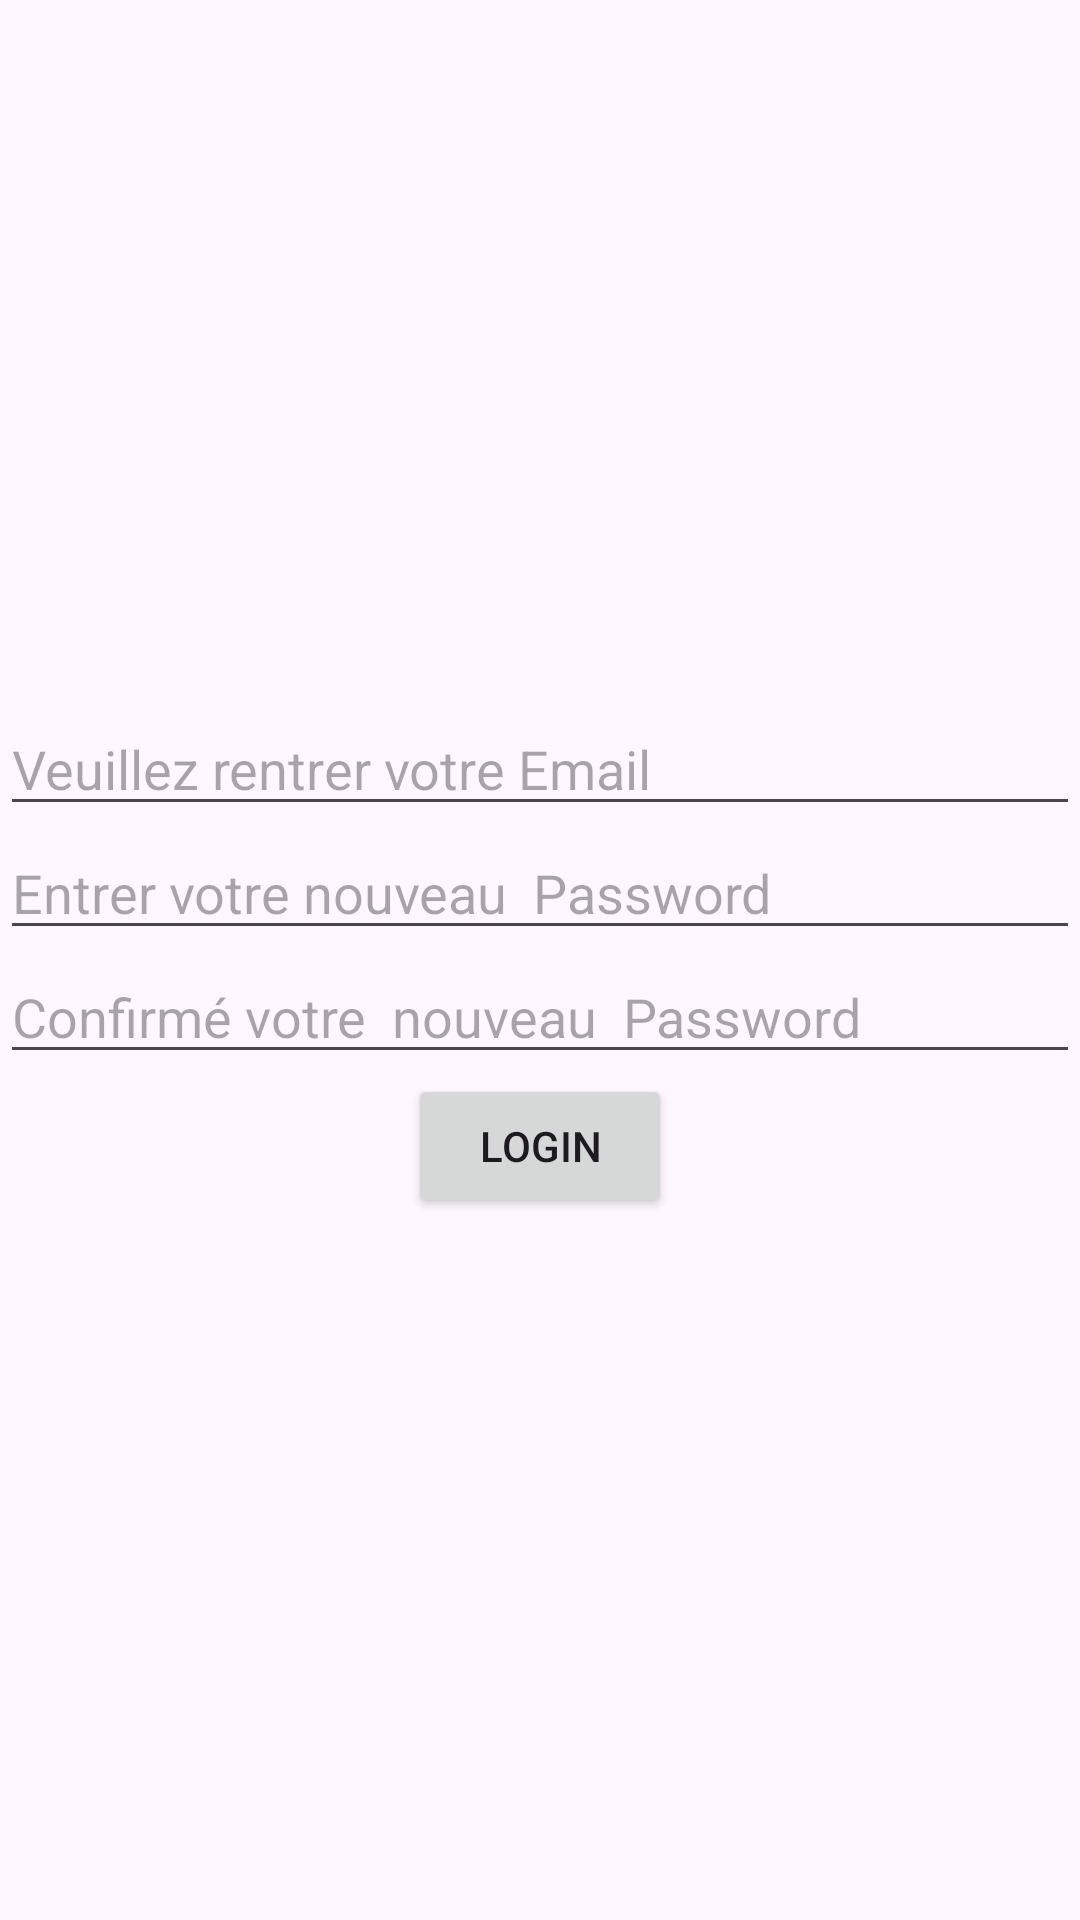

Produce the Android XML layout that renders to this screen, including the resource entries it uses.
<!-- AndroidManifest.xml: application theme Theme.PageConnexion -->
<!-- res/layout/activity_display_teachers.xml -->
<?xml version="1.0" encoding="utf-8"?>
<androidx.constraintlayout.widget.ConstraintLayout xmlns:android="http://schemas.android.com/apk/res/android"
    xmlns:app="http://schemas.android.com/apk/res-auto"
    xmlns:tools="http://schemas.android.com/tools"
    android:layout_width="match_parent"
    android:layout_height="match_parent">




    <LinearLayout
        android:layout_width="match_parent"
        android:layout_height="match_parent"
        android:orientation="vertical"
        android:gravity="center">


        <EditText
            android:id="@+id/editTextEmail"
            android:layout_width="match_parent"
            android:layout_height="wrap_content"
            android:hint="Veuillez rentrer votre Email"/>


        <EditText
            android:id="@+id/editTextPassword"
            android:layout_width="match_parent"
            android:layout_height="wrap_content"
            android:inputType="textPassword"
            android:hint="Entrer votre nouveau  Password"/>

        <EditText
            android:id="@+id/editTextPassword1"
            android:layout_width="match_parent"
            android:layout_height="wrap_content"
            android:inputType="textPassword"
            android:hint="Confirmé votre  nouveau  Password"/>

        <Button
            android:id="@+id/buttonLogin"
            android:layout_width="wrap_content"
            android:layout_height="wrap_content"
            android:text="Login"/>


    </LinearLayout>


</androidx.constraintlayout.widget.ConstraintLayout>
<!-- resources referenced by this layout -->
<resources>
  <style name="Theme.PageConnexion" parent="Base.Theme.PageConnexion" />
  <style name="Base.Theme.PageConnexion" parent="Theme.Material3.DayNight.NoActionBar">
          
          
      </style>
</resources>
